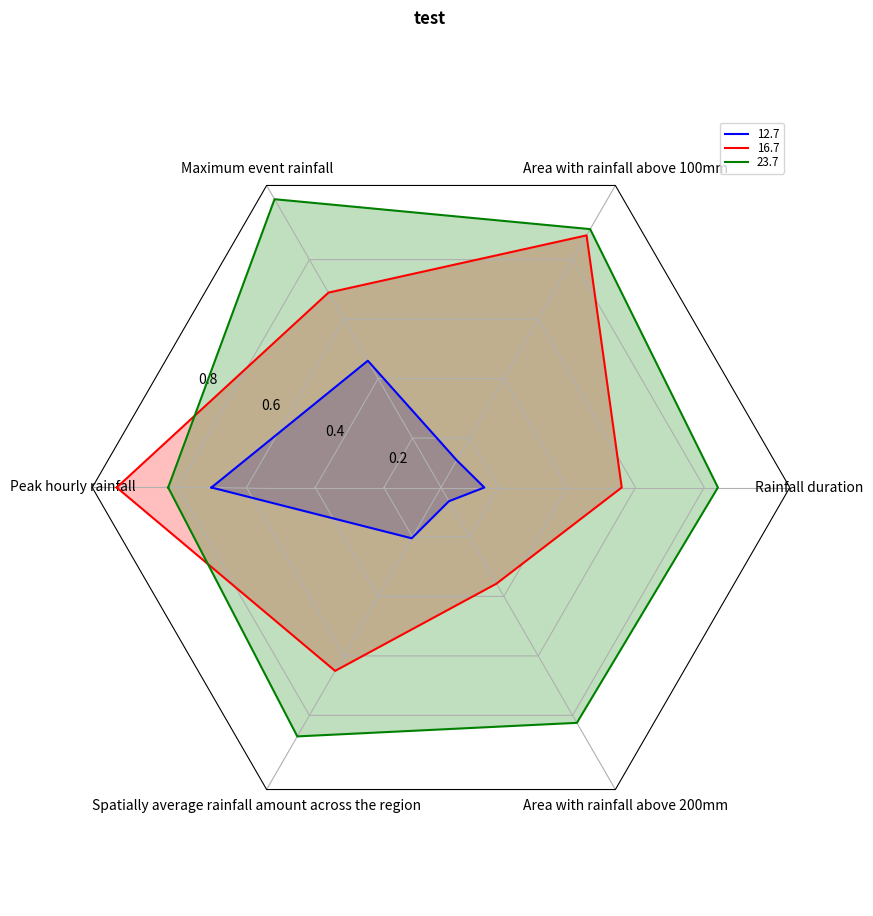

This figure's Python source:
import matplotlib.pyplot as plt
import numpy as np

from matplotlib.patches import Circle, RegularPolygon
from matplotlib.path import Path
from matplotlib.projections import register_projection
from matplotlib.projections.polar import PolarAxes
from matplotlib.spines import Spine
from matplotlib.transforms import Affine2D


def radar_factory(num_vars, frame='circle'):
    """
    Create a radar chart with `num_vars` axes.

    This function creates a RadarAxes projection and registers it.

    Parameters
    ----------
    num_vars : int
        Number of variables for radar chart.
    frame : {'circle', 'polygon'}
        Shape of frame surrounding axes.

    """
    # calculate evenly-spaced axis angles
    theta = np.linspace(0, 2*np.pi, num_vars, endpoint=False)

    class RadarTransform(PolarAxes.PolarTransform):

        def transform_path_non_affine(self, path):
            # Paths with non-unit interpolation steps correspond to gridlines,
            # in which case we force interpolation (to defeat PolarTransform's
            # autoconversion to circular arcs).
            if path._interpolation_steps > 1:
                path = path.interpolated(num_vars)
            return Path(self.transform(path.vertices), path.codes)

    class RadarAxes(PolarAxes):

        name = 'radar'
        PolarTransform = RadarTransform

        def __init__(self, *args, **kwargs):
            super().__init__(*args, **kwargs)
            # rotate plot such that the first axis is at the top
            self.set_theta_zero_location('W')
            self.set_theta_direction(-1)

        def fill(self, *args, closed=True, **kwargs):
            """Override fill so that line is closed by default"""
            return super().fill(closed=closed, *args, **kwargs)

        def plot(self, *args, **kwargs):
            """Override plot so that line is closed by default"""
            lines = super().plot(*args, **kwargs)
            for line in lines:
                self._close_line(line)

        def _close_line(self, line):
            x, y = line.get_data()
            # FIXME: markers at x[0], y[0] get doubled-up
            if x[0] != x[-1]:
                x = np.append(x, x[0])
                y = np.append(y, y[0])
                line.set_data(x, y)

        def set_varlabels(self, labels):
            self.set_thetagrids(np.degrees(theta), labels)

        def _gen_axes_patch(self):
            # The Axes patch must be centered at (0.5, 0.5) and of radius 0.5
            # in axes coordinates.
            if frame == 'circle':
                return Circle((0.5, 0.5), 0.5)
            elif frame == 'polygon':
                return RegularPolygon((0.5, 0.5), num_vars,
                                      radius=.6, edgecolor="red")
            else:
                raise ValueError("Unknown value for 'frame': %s" % frame)

        def _gen_axes_spines(self):
            if frame == 'circle':
                return super()._gen_axes_spines()
            elif frame == 'polygon':
                # spine_type must be 'left'/'right'/'top'/'bottom'/'circle'.
                spine = Spine(axes=self,
                              spine_type='circle',
                              path=Path.unit_regular_polygon(num_vars))
                # unit_regular_polygon gives a polygon of radius 1 centered at
                # (0, 0) but we want a polygon of radius 0.5 centered at (0.5,
                # 0.5) in axes coordinates.
                # Add rotation here
                rotation_angle = 30  # or any other value
                spine.set_transform(Affine2D().rotate_deg(rotation_angle).scale(.5).translate(.5, .5)
                            + self.transAxes)
                return {'polar': spine}
            else:
                raise ValueError("Unknown value for 'frame': %s" % frame)

    register_projection(RadarAxes)
    return theta


def example_data():
    # The following data is from the Denver Aerosol Sources and Health study.
    # See doi:10.1016/j.atmosenv.2008.12.017
    #
    # The data are pollution source profile estimates for five modeled
    # pollution sources (e.g., cars, wood-burning, etc) that emit 7-9 chemical
    # species. The radar charts are experimented with here to see if we can
    # nicely visualize how the modeled source profiles change across four
    # scenarios:
    #  1) No gas-phase species present, just seven particulate counts on
    #     Sulfate
    #     Nitrate
    #     Elemental Carbon (EC)
    #     Organic Carbon fraction 1 (OC)
    #     Organic Carbon fraction 2 (OC2)
    #     Organic Carbon fraction 3 (OC3)
    #     Pyrolyzed Organic Carbon (OP)
    #  2)Inclusion of gas-phase specie carbon monoxide (CO)
    #  3)Inclusion of gas-phase specie ozone (O3).
    #  4)Inclusion of both gas-phase species is present...
    data = [
        #['Rainfall duration', 'Area with rainfall above 50mm', 'Area with rainfall above 100mm', 'Maximum rainfall event', 'Spatially averaged rainfall amount across the region', 'Peak hourly rainfall'],
        ['Peak hourly rainfall', 'Maximum event rainfall', 'Area with rainfall above 100mm', 'Rainfall duration', 'Area with rainfall above 200mm', 'Spatially average rainfall amount across the region'],
        ('', [
            [1.003*0.7, 0.460, 0.209 * 0.6 , 0.16, 0.08, 0.341*0.6],
            [1.397*0.7, 0.689, 1.469 * 0.6 , 0.56, 0.357, 1.084*0.6],
            [1.183*0.7, 1.003, 1.504 * 0.6, 0.84, 0.825, 1.451*0.6]]),
    ]
    return data


if __name__ == '__main__':
    N = 6
    theta = radar_factory(N, frame='polygon')

    data = example_data()
    spoke_labels = data.pop(0)

    fig, axs = plt.subplots(figsize=(9, 9), nrows=1, ncols=1,
                            subplot_kw=dict(projection='radar'))
    fig.subplots_adjust(wspace=0.25, hspace=0.20, top=0.85, bottom=0.05)

    colors = ['b', 'r', 'g', 'm', 'y']
    # Plot the four cases from the example data on separate axes
    #for ax, (title, case_data) in zip(axs.flat, data):
    axs.set_rgrids([0.2, 0.4, 0.6, 0.8])
    title = data[0][0]

    for (title, case_data) in data:
        axs.set_title(title, weight='bold', size='medium', position=(0.5, 1.1),
                        horizontalalignment='center', verticalalignment='center')
        for d, color in zip(case_data, colors):
            axs.plot(theta, d, color=color)
            print("yes")
            axs.fill(theta, d, facecolor=color, alpha=0.25, label='_nolegend_')
        axs.set_varlabels(spoke_labels)

    # add legend relative to top-left plot
    labels = ('12.7', '16.7', '23.7')
    legend = axs.legend(labels, loc=(0.9, .95),
                              labelspacing=0.1, fontsize='small')

    fig.text(0.5, 0.965, 'test',
             horizontalalignment='center', color='black', weight='bold',
             size='large')

    plt.savefig('radar.png', dpi=300, bbox_inches='tight')
